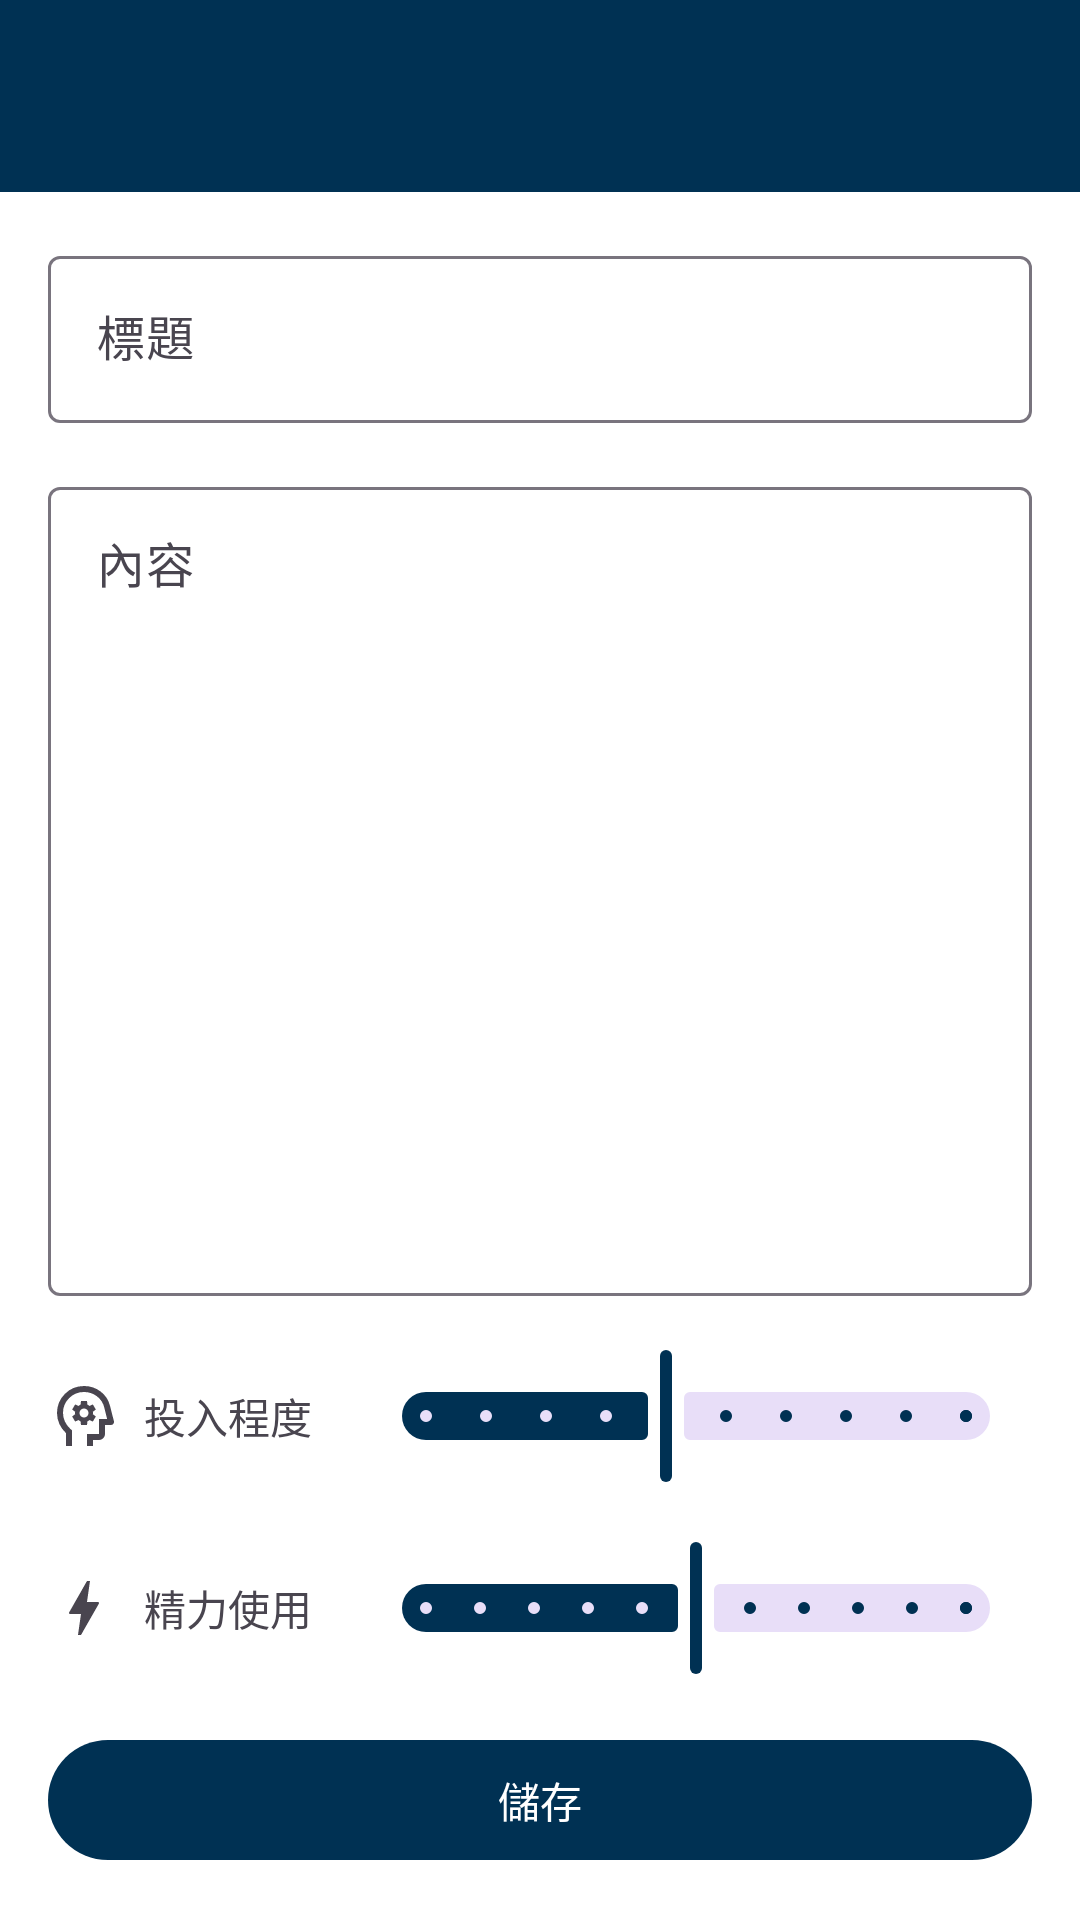

The Android layout XML behind this screen, and the referenced resources:
<!-- AndroidManifest.xml: application theme Theme.GoodTimestamp -->
<!-- res/layout/activity_diary_edit.xml -->
<?xml version="1.0" encoding="utf-8"?>
<androidx.coordinatorlayout.widget.CoordinatorLayout
    xmlns:android="http://schemas.android.com/apk/res/android"
    xmlns:app="http://schemas.android.com/apk/res-auto"
    android:layout_width="match_parent"
    android:layout_height="match_parent">

    <com.google.android.material.appbar.AppBarLayout
        android:layout_width="match_parent"
        android:layout_height="wrap_content">

        <com.google.android.material.appbar.MaterialToolbar
            android:id="@+id/toolbar"
            android:layout_width="match_parent"
            android:layout_height="?attr/actionBarSize"
            android:background="?attr/colorPrimary"
            app:titleTextColor="@color/white"
            app:navigationIcon="@drawable/ic_back" />

    </com.google.android.material.appbar.AppBarLayout>

    <LinearLayout
        android:layout_width="match_parent"
        android:layout_height="match_parent"
        android:orientation="vertical"
        android:padding="16dp"
        android:background="@color/white"
        app:layout_behavior="@string/appbar_scrolling_view_behavior">

        <com.google.android.material.textfield.TextInputLayout
            android:layout_width="match_parent"
            android:layout_height="wrap_content"
            android:layout_marginBottom="16dp">

            <com.google.android.material.textfield.TextInputEditText
                android:id="@+id/editTitle"
                android:layout_width="match_parent"
                android:layout_height="wrap_content"
                android:hint="標題"
                android:inputType="text" />

        </com.google.android.material.textfield.TextInputLayout>

        <com.google.android.material.textfield.TextInputLayout
            android:layout_width="match_parent"
            android:layout_height="0dp"
            android:layout_weight="1"
            android:layout_marginBottom="16dp">

            <com.google.android.material.textfield.TextInputEditText
                android:id="@+id/editContent"
                android:layout_width="match_parent"
                android:layout_height="match_parent"
                android:gravity="top"
                android:hint="內容"
                android:inputType="textMultiLine" />

        </com.google.android.material.textfield.TextInputLayout>

        
        <LinearLayout
            android:layout_width="match_parent"
            android:layout_height="wrap_content"
            android:orientation="horizontal"
            android:gravity="center_vertical"
            android:layout_marginBottom="16dp">

            <LinearLayout
                android:layout_width="wrap_content"
                android:layout_height="wrap_content"
                android:orientation="horizontal"
                android:gravity="center">

                <ImageView
                    android:layout_width="24dp"
                    android:layout_height="24dp"
                    android:layout_marginEnd="8dp"
                    app:srcCompat="@drawable/ic_psychology" />

                <TextView
                    android:layout_width="wrap_content"
                    android:layout_height="wrap_content"
                    android:text="投入程度" />

            </LinearLayout>

            <com.google.android.material.slider.Slider
                android:id="@+id/sliderIntensity"
                android:layout_width="0dp"
                android:layout_height="wrap_content"
                android:layout_weight="1"
                android:layout_marginStart="16dp"
                android:valueFrom="1"
                android:valueTo="10"
                android:stepSize="1"
                android:value="5"/>
        </LinearLayout>

        
        <LinearLayout
            android:layout_width="match_parent"
            android:layout_height="wrap_content"
            android:orientation="horizontal"
            android:gravity="center_vertical"
            android:layout_marginBottom="16dp">

            <LinearLayout
                android:layout_width="wrap_content"
                android:layout_height="wrap_content"
                android:orientation="horizontal"
                android:gravity="center">

                <ImageView
                    android:layout_width="24dp"
                    android:layout_height="24dp"
                    android:layout_marginEnd="8dp"
                    app:srcCompat="@drawable/ic_bolt" />

                <TextView
                    android:layout_width="wrap_content"
                    android:layout_height="wrap_content"
                    android:text="精力使用" />

            </LinearLayout>

            <com.google.android.material.slider.Slider
                android:id="@+id/sliderEnergy"
                android:layout_width="0dp"
                android:layout_height="wrap_content"
                android:layout_weight="1"
                android:layout_marginStart="16dp"
                android:valueFrom="-5"
                android:valueTo="5"
                android:stepSize="1"
                android:value="0"/>
        </LinearLayout>

        <com.google.android.material.button.MaterialButton
            android:id="@+id/buttonSave"
            android:layout_width="match_parent"
            android:layout_height="wrap_content"
            android:text="儲存" />

    </LinearLayout>

</androidx.coordinatorlayout.widget.CoordinatorLayout>
<!-- resources referenced by this layout -->
<resources>
  <color name="white">#FFFFFF</color>
  <!-- drawable ic_bolt (drawable) -->
  <vector xmlns:android="http://schemas.android.com/apk/res/android"
      android:width="24dp"
      android:height="24dp"
      android:viewportWidth="24"
      android:viewportHeight="24">
      <path
          android:fillColor="?attr/colorControlNormal"
          android:pathData="M11,21h-1l1,-7H7.5c-0.58,0 -0.57,-0.32 -0.38,-0.66 0.19,-0.34 0.05,-0.08 0.07,-0.12C8.48,10.94 10.42,7.54 13,3h1l-1,7h3.5c0.49,0 0.56,0.33 0.47,0.51l-0.07,0.15C12.96,17.55 11,21 11,21z"/>
  </vector>
  <!-- drawable ic_psychology (drawable) -->
  <vector xmlns:android="http://schemas.android.com/apk/res/android"
      android:width="24dp"
      android:height="24dp"
      android:viewportWidth="960"
      android:viewportHeight="960"
      android:tint="?attr/colorControlNormal">
      <path
          android:fillColor="@android:color/white"
          android:pathData="M240,880L240,708Q183,656 151.5,586.5Q120,517 120,440Q120,290 225,185Q330,80 480,80Q605,80 701.5,153.5Q798,227 827,345L879,550Q884,569 872,584.5Q860,600 840,600L760,600L760,720Q760,753 736.5,776.5Q713,800 680,800L600,800L600,880L520,880L520,720L680,720Q680,720 680,720Q680,720 680,720L680,520L788,520L750,365Q727,274 652,217Q577,160 480,160Q364,160 282,241Q200,322 200,438Q200,498 224.5,552Q249,606 294,648L320,672L320,880L240,880ZM494,520L494,520L494,520Q494,520 494,520Q494,520 494,520Q494,520 494,520Q494,520 494,520Q494,520 494,520Q494,520 494,520L494,520L494,520L494,520Q494,520 494,520Q494,520 494,520L494,520L494,520ZM440,600L520,600L526,550Q534,547 540.5,543Q547,539 552,534L598,554L638,486L598,456Q600,448 600,440Q600,432 598,424L638,394L598,326L552,346Q547,341 540.5,337Q534,333 526,330L520,280L440,280L434,330Q426,333 419.5,337Q413,341 408,346L362,326L322,394L362,424Q360,432 360,440Q360,448 362,456L322,486L362,554L408,534Q413,539 419.5,543Q426,547 434,550L440,600ZM480,500Q455,500 437.5,482.5Q420,465 420,440Q420,415 437.5,397.5Q455,380 480,380Q505,380 522.5,397.5Q540,415 540,440Q540,465 522.5,482.5Q505,500 480,500Z"/>
  </vector>
  <style name="Theme.GoodTimestamp" parent="Theme.Material3.DayNight.NoActionBar">
          
          <item name="colorPrimary">@color/prussian_blue</item>
          <item name="colorPrimaryVariant">@color/prussian_blue</item>
          <item name="colorOnPrimary">@color/white</item>
          
          <item name="colorSecondary">@color/prussian_blue</item>
          <item name="colorSecondaryVariant">@color/prussian_blue</item>
          <item name="colorOnSecondary">@color/white</item>
          
          <item name="android:statusBarColor">?attr/colorPrimaryVariant</item>
          
          <item name="android:windowBackground">@color/light_grey</item>
          <item name="android:colorBackground">@color/light_grey</item>
          <item name="colorSurface">@color/light_grey</item>
          <item name="backgroundColor">@color/light_grey</item>
          <item name="floatingActionButtonStyle">@style/Widget.App.FloatingActionButton</item>
      </style>
  <color name="prussian_blue">#003153</color>
  <color name="light_grey">#F5F5F5</color>
  <style name="Widget.App.FloatingActionButton" parent="Widget.MaterialComponents.FloatingActionButton">
          <item name="backgroundTint">@color/prussian_blue</item>
          <item name="tint">@color/white</item>
      </style>
</resources>
